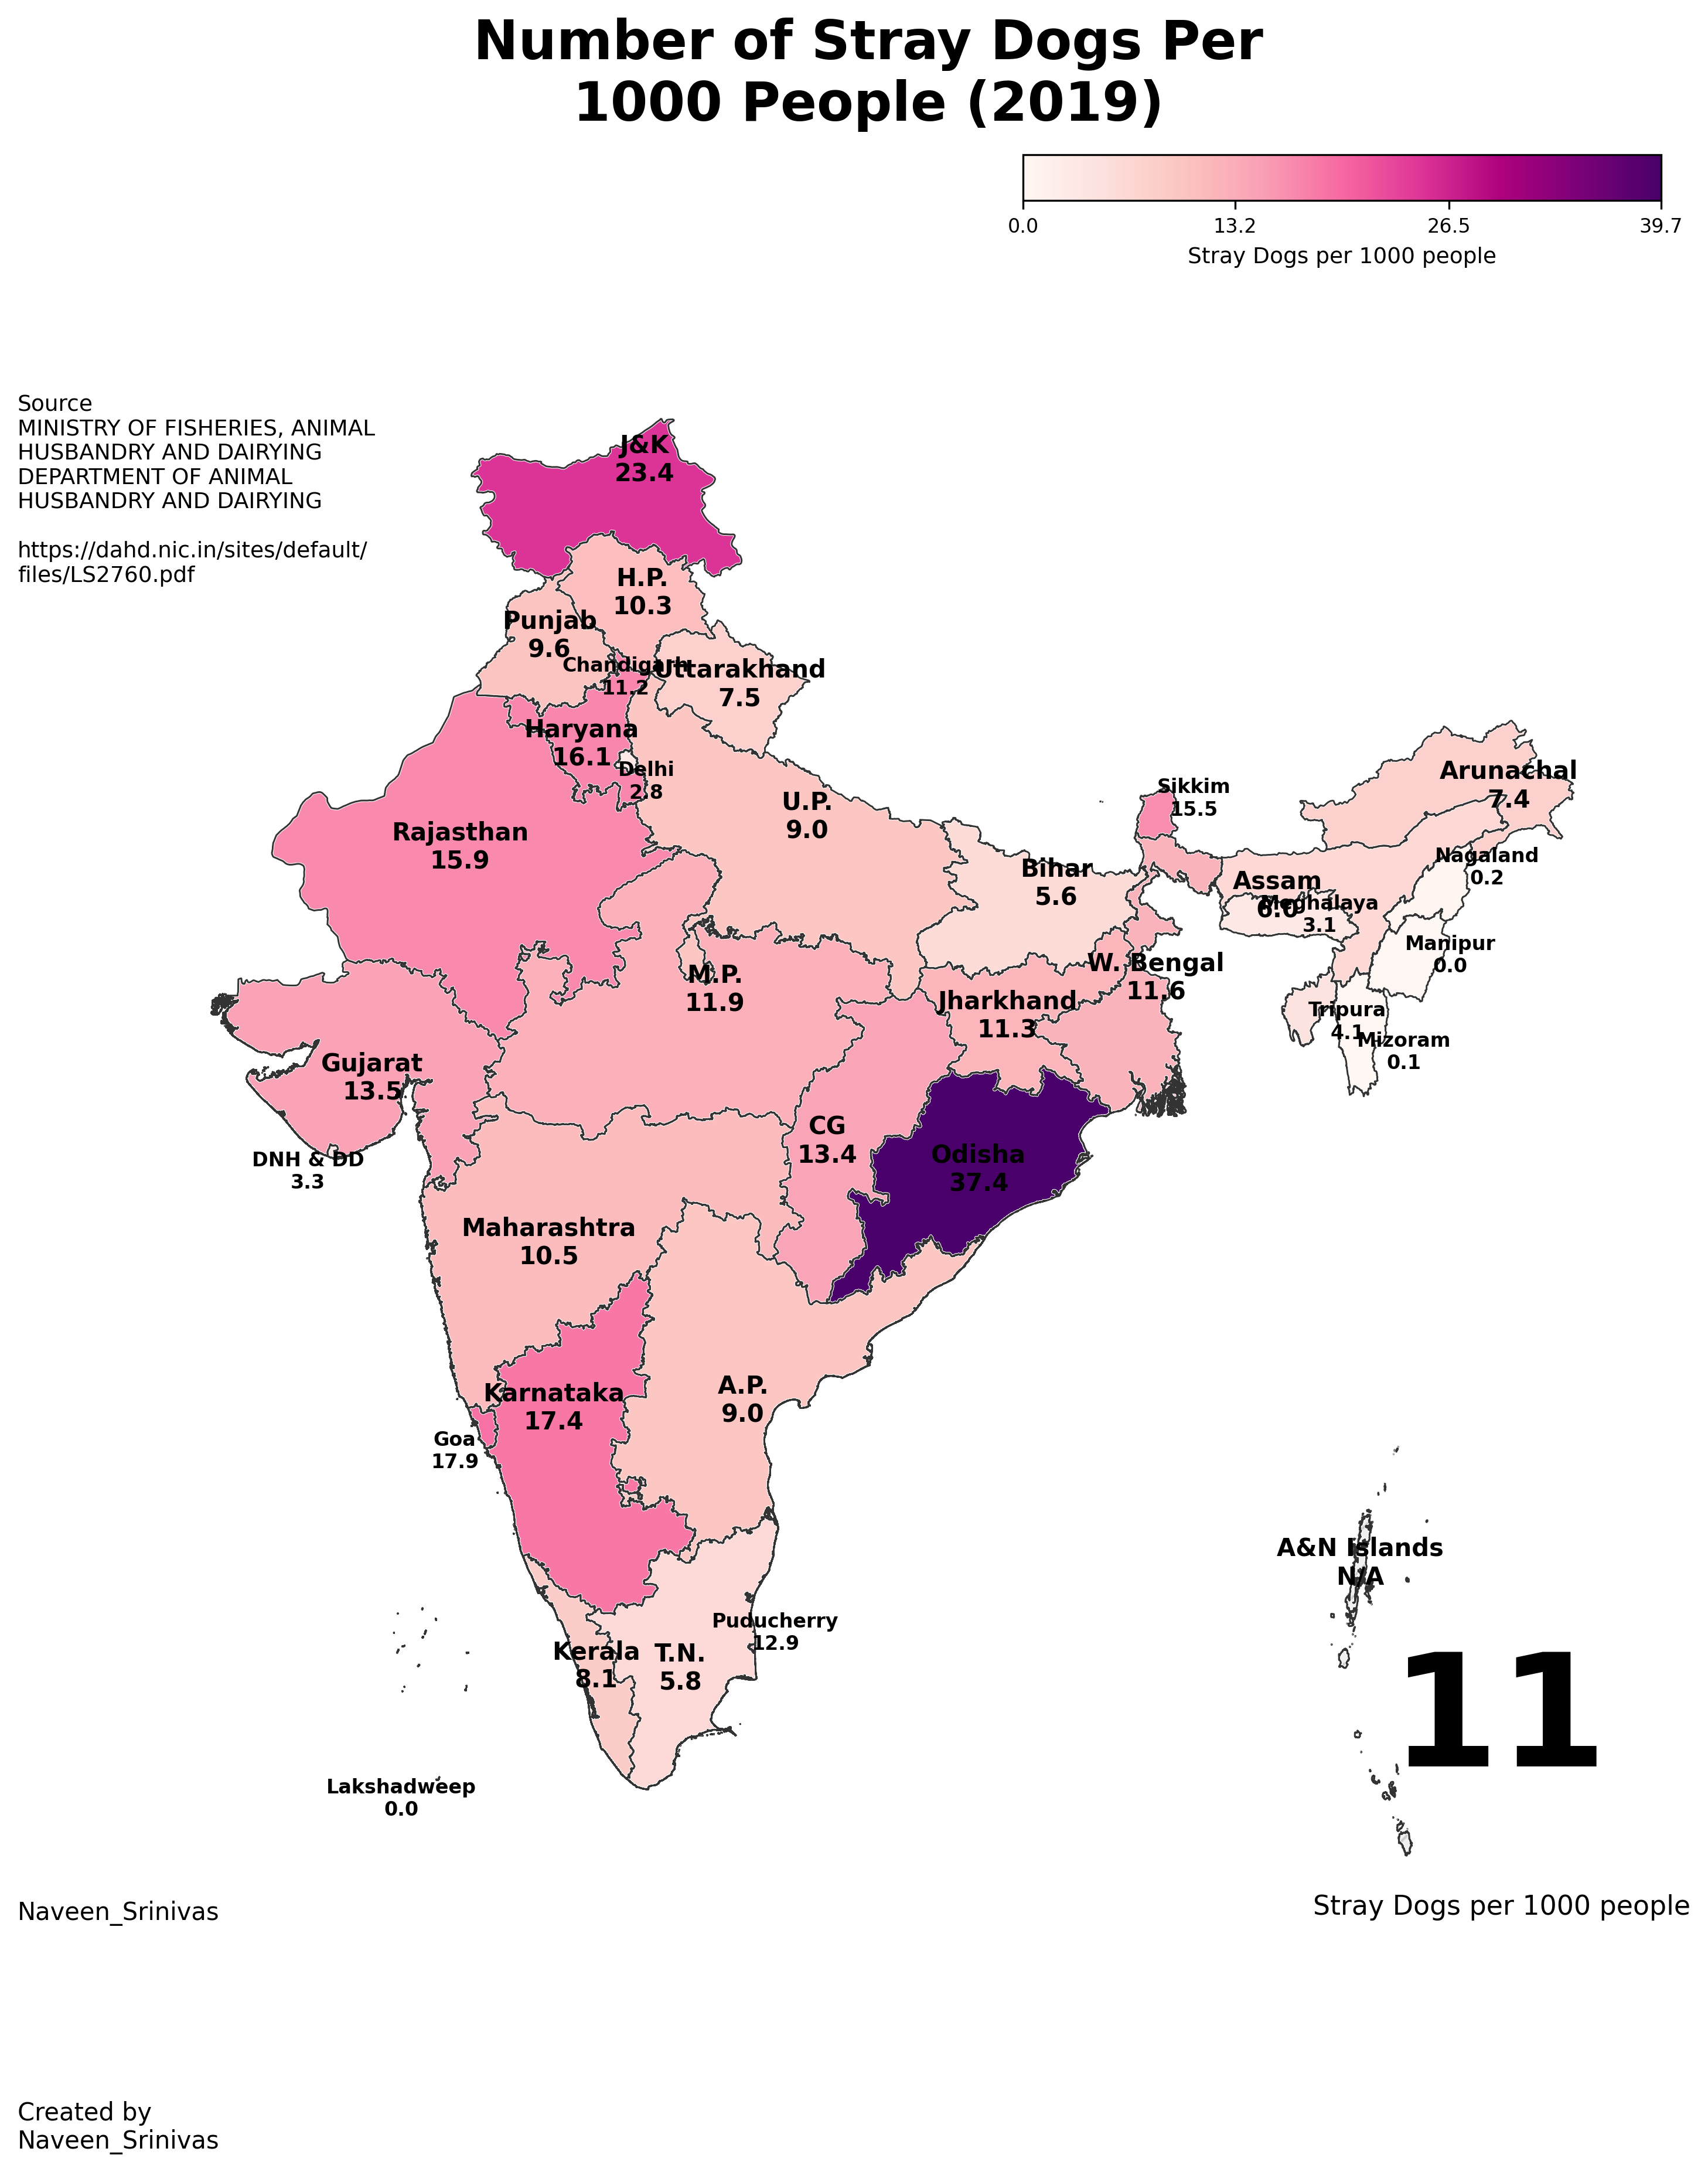

The table this chart was drawn from, first rows:
state, stray_dogs, population_2019, stray_per_1000
Andaman & Nicobar Islands, 5300, 415000, 12.77
Andhra Pradesh, 471884, 52673733, 8.959
Arunachal Pradesh, 11383, 1541157, 7.386
Assam, 213898, 35607039, 6.007
Bihar, 696142, 123764873, 5.625
Chandigarh, 12922, 1158473, 11.15
Chhattisgarh, 394686, 29436231, 13.41
Dadra & Nagar Haveli and Daman & Diu, 3164, 958405, 3.301
Delhi, 55462, 19814000, 2.799
Goa, 27864, 1558500, 17.88
Gujarat, 931170, 68813131, 13.53
Haryana, 464578, 28828285, 16.12
Himachal Pradesh, 76933, 7451955, 10.32
Jammu & Kashmir, 308897, 13203000, 23.4
Jharkhand, 436260, 38458145, 11.34
Karnataka, 1141173, 65428575, 17.44
Kerala, 289986, 35699443, 8.123
Lakshadweep, 0.0, 73450, 0.0
Madhya Pradesh, 1009076, 84490285, 11.94
Maharashtra, 1276399, 121638815, 10.49
Manipur, 0.0, 3091545, 0.0
Meghalaya, 10653, 3417364, 3.117
Mizoram, 69.0, 1239249, 0.05568
Nagaland, 342.0, 2211047, 0.1547
Odisha, 1734399, 46356334, 37.41
Puducherry, 19687, 1521021, 12.94
Punjab, 290624, 30216234, 9.618
Rajasthan, 1275596, 80094491, 15.93
Sikkim, 10695, 688908, 15.52
Tamil Nadu, 441208, 75752170, 5.824
Telangana, 392932, 37145896, 10.58
Tripura, 17078, 4165905, 4.099
Uttar Pradesh, 2059261, 228959599, 8.994
Uttarakhand, 84459, 11255453, 7.504
West Bengal, 1140165, 98058697, 11.63
